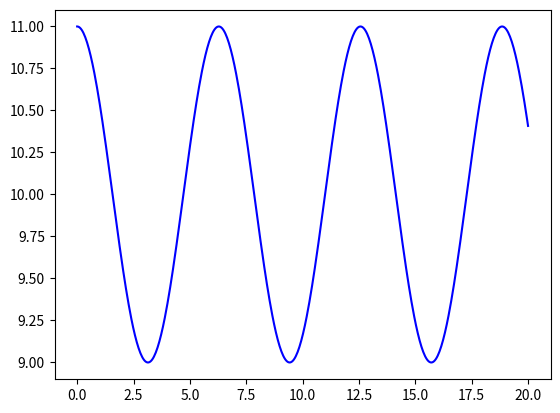

Here is the Python script that generated this plot:
import numpy as np
import matplotlib.pyplot as plt
from math import *

# init const
x0 = 10.0 #10 meter
v0 = 0.0 #0m/s

k = 1.0 #spring constance
m = 1.0 #1kg

omega = sqrt(k/m) #freq.

#solution
t = np.linspace(0,20,500) #0~20을 500번으로 나눔
#t = np.arrange(0,20,0.04) #위의 코드랑 얼추 비슷함

x_t = x0 + np.cos(omega*t) + (v0/omega) * np.sin(omega*t) # x(t)
x_dot_t = -x0*omega * np.sin(omega*t) + v0 * np.cos(omega*t) # x(t)

# KE = 0.5 *m ** x_dot_t
# SP = 0.5 *k * (x_dot_t ** 2)
plt.plot(t,x_t,'b')
plt.show()
